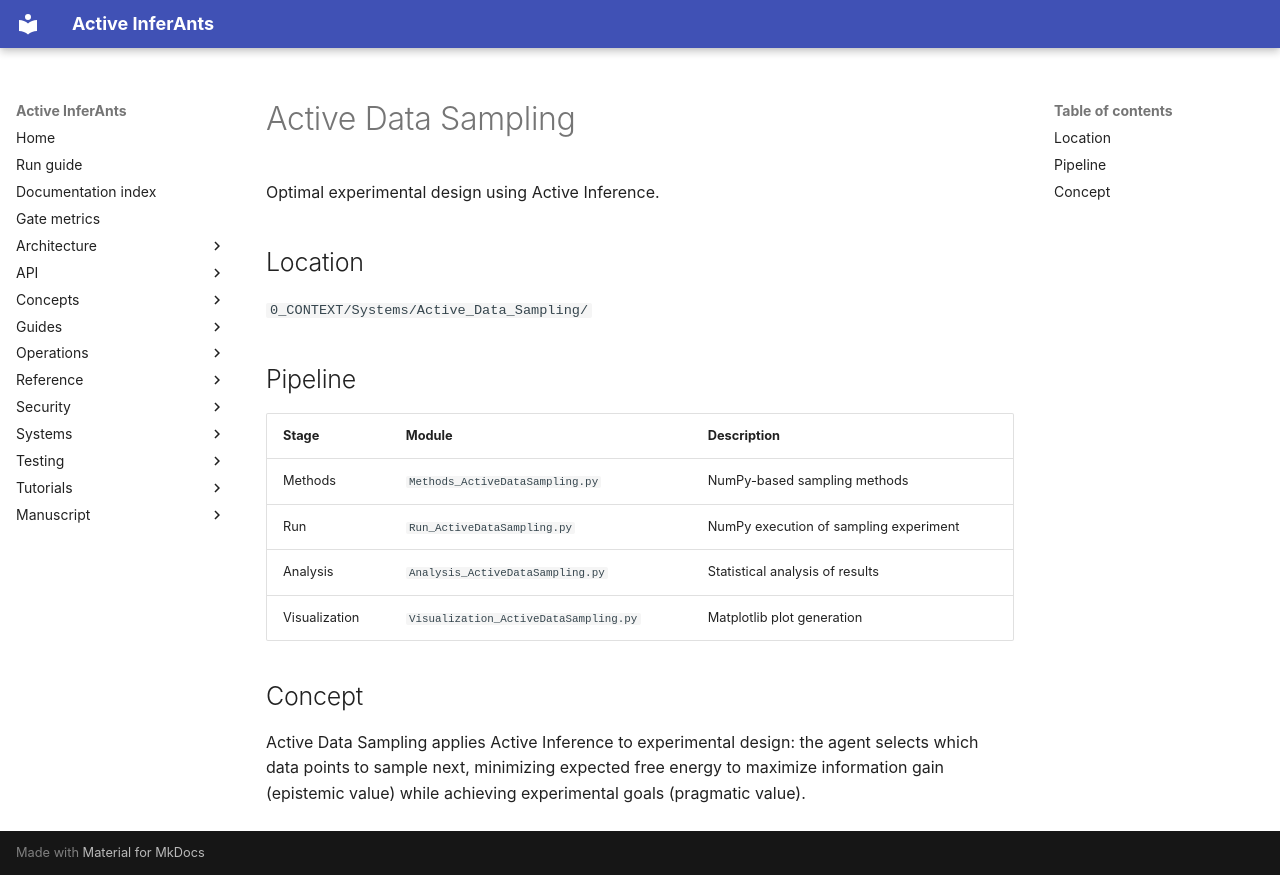

repository: ActiveInferenceInstitute/Active_InferAnts · page: systems/active_data_sampling/index.html · generator: mkdocs

# Active Data Sampling

Optimal experimental design using Active Inference.

## Location

`0_CONTEXT/Systems/Active_Data_Sampling/`

## Pipeline

| Stage | Module | Description |
|-------|--------|-------------|
| Methods | `Methods_ActiveDataSampling.py` | NumPy-based sampling methods |
| Run | `Run_ActiveDataSampling.py` | NumPy execution of sampling experiment |
| Analysis | `Analysis_ActiveDataSampling.py` | Statistical analysis of results |
| Visualization | `Visualization_ActiveDataSampling.py` | Matplotlib plot generation |

## Concept

Active Data Sampling applies Active Inference to experimental design: the agent selects which data points to sample next, minimizing expected free energy to maximize information gain (epistemic value) while achieving experimental goals (pragmatic value).
